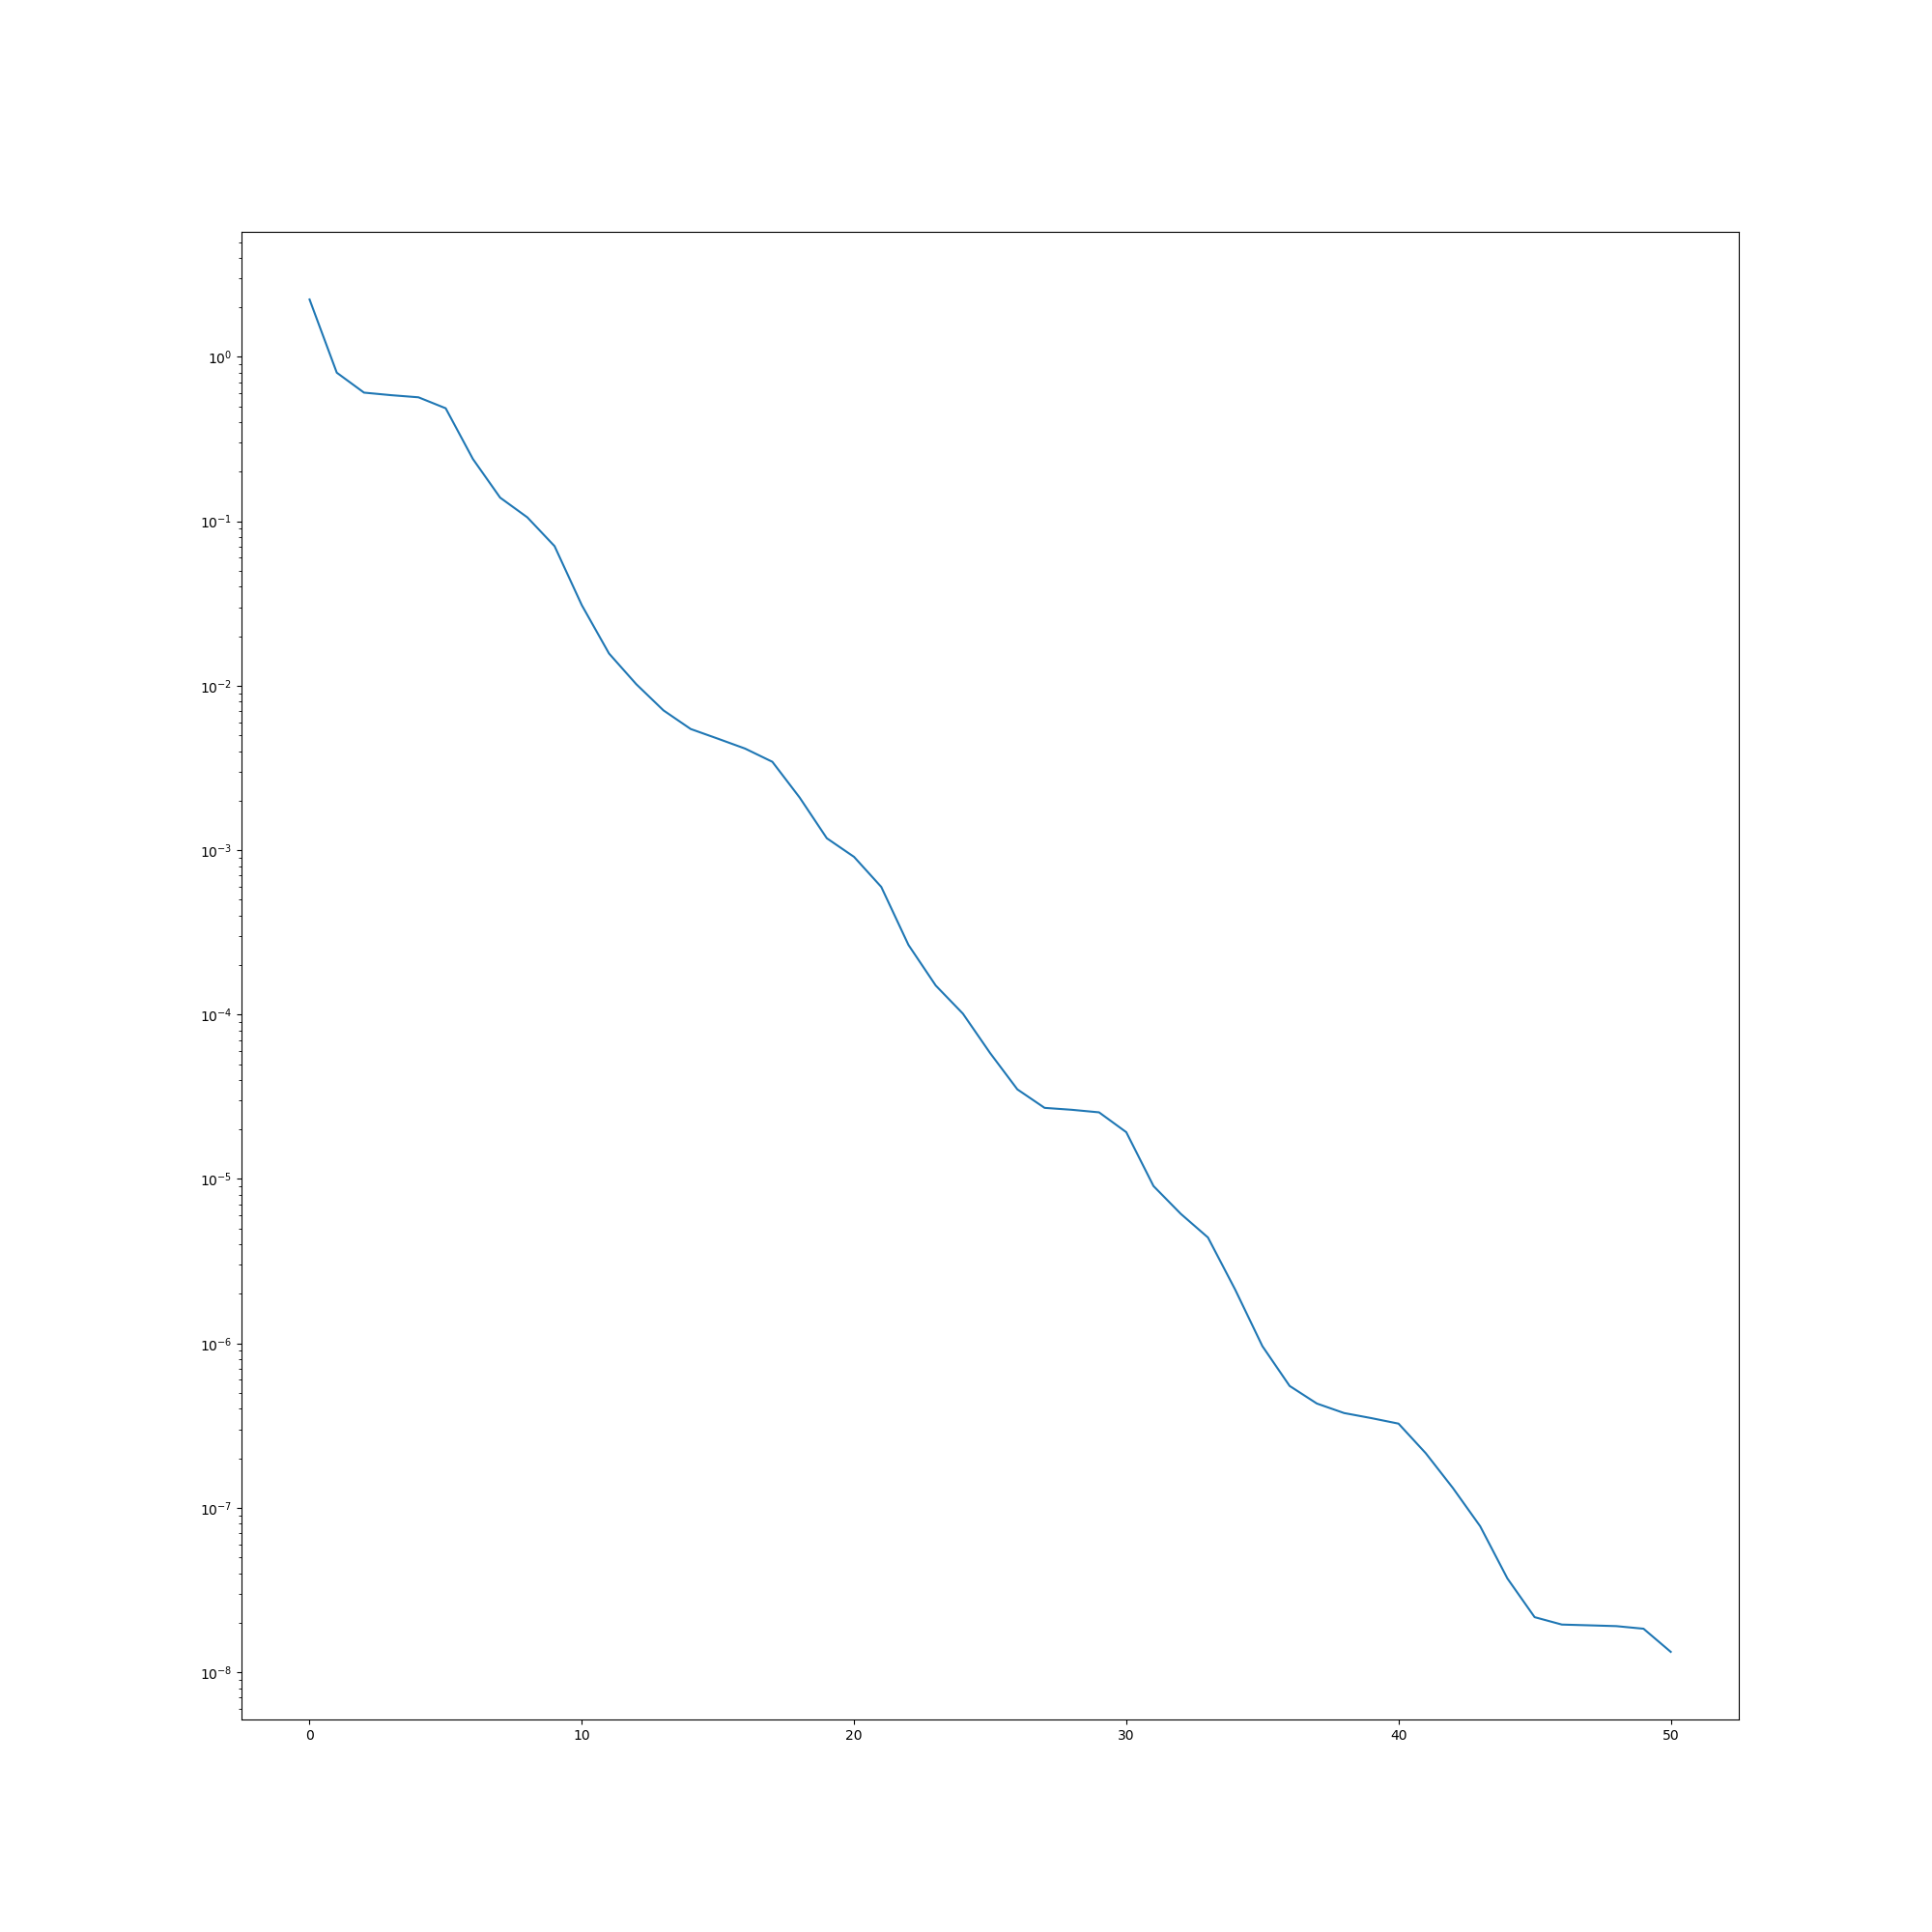

Source code (Python):
from numpy import matmul, array, dot, copy, transpose, vectorize
from numpy.linalg import norm
from utils import is_pos_def
import matplotlib.pyplot as plt


def steepest_decent(A, b, x_0, max_iter, epsilon):
    if not is_pos_def(A):
        print("matrix is not SPD, can't solve using steepest decent...")
        return None, None
    x = copy(x_0)
    r = b - matmul(A, x)
    all_r = [norm(r)]
    for k in range(max_iter):
        alph = dot(r, matmul(A, r)) / matmul(r, matmul(transpose(A), matmul(A, r)))
        x = x + alph * r
        r = b - matmul(A, x)
        all_r.append(norm(r))
        if norm(r) / norm(b) < epsilon:
            break
    return x, array(all_r)


if __name__ == '__main__':
    A = array([
        [5, 4, 4, -1, 0],
        [3, 12, 4, -5, -5],
        [-4, 2, 6, 0, 3],
        [4, 5, -7, 10, 2],
        [1, 2, 5, 3, 10]
    ])
    b = array([1, 1, 1, 1, 1])
    x_0 = array([0, 0, 0, 0, 0])
    x, all_r = steepest_decent(A, b, x_0, 50, 0.00000000001)
    plt.figure(figsize=(20, 20))
    plt.semilogy(all_r)
    plt.savefig("part_3.png")


